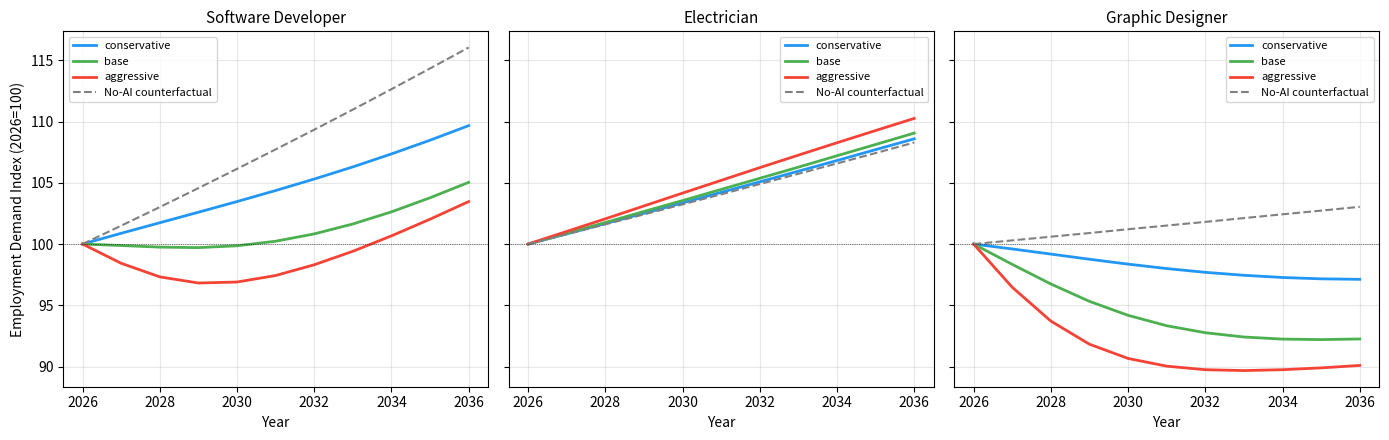
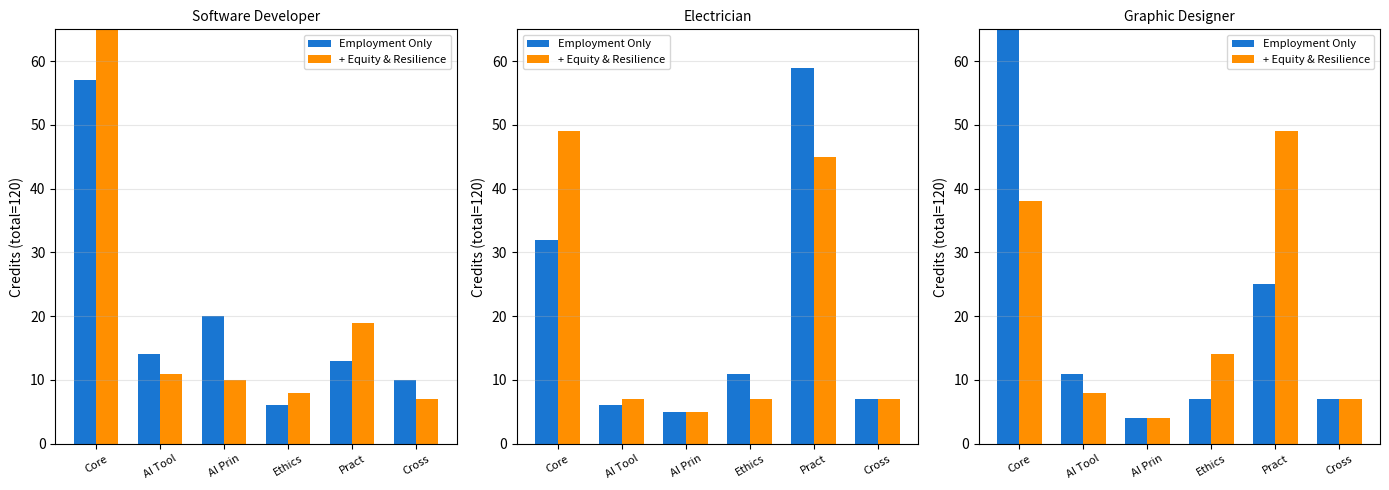
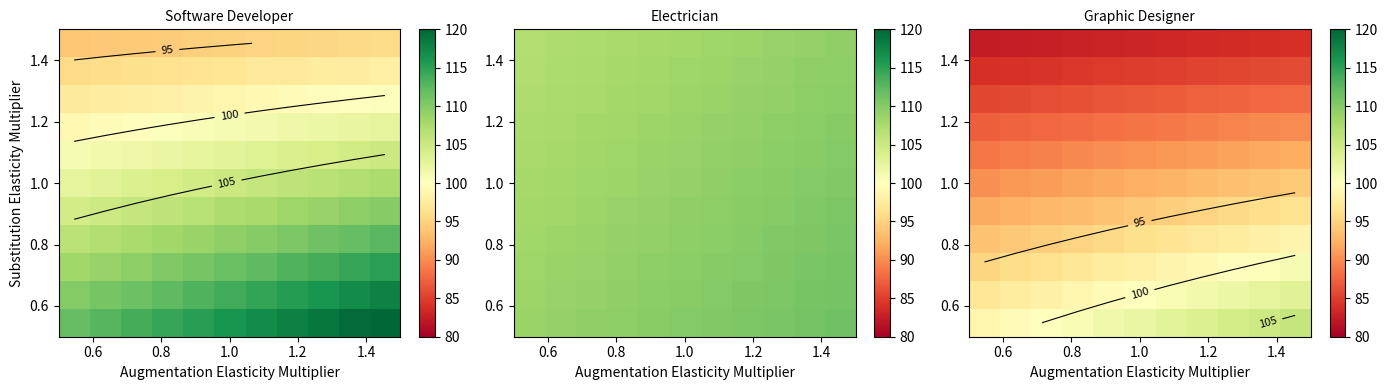

Generate these figures, in order, with matplotlib:
import json, os, itertools
import numpy as np
import matplotlib
matplotlib.use("Agg")
import matplotlib.pyplot as plt

np.random.seed(42)

# === Scenario parameters (to be calibrated with real data) ===
CAREERS = ["Software Developer", "Electrician", "Graphic Designer"]
DIMS = ["Cognitive", "Social", "Physical", "Creative"]
TASK_VECTORS = np.array([[0.50,0.15,0.05,0.30],[0.15,0.20,0.60,0.05],[0.20,0.15,0.05,0.60]])
SCENARIOS = ["conservative", "base", "aggressive"]
YEARS = np.arange(2026, 2037)
T0 = 2026
TOTAL_CREDITS = 120
COURSE_NAMES = ["Core","AI_Tools","AI_Principles","Ethics_Humanities","Practicum","Cross_Domain"]

# Logistic params per scenario: L, r, t0 for each dim
LOGISTIC = {
    "conservative": {"L":[0.60,0.25,0.05,0.40],"r":[0.20,0.15,0.10,0.25],"t0":[2027,2029,2032,2027]},
    "base":         {"L":[0.75,0.40,0.10,0.60],"r":[0.35,0.25,0.15,0.40],"t0":[2026,2028,2030,2026]},
    "aggressive":   {"L":[0.90,0.55,0.20,0.80],"r":[0.50,0.35,0.25,0.55],"t0":[2025,2027,2028,2025]},
}
# Substitution elasticity sigma_ij (career x dim)
SIGMA = np.array([[0.60,0.20,0.05,0.40],[0.15,0.15,0.03,0.05],[0.35,0.20,0.05,0.70]])
# Augmentation elasticity eta_ij
ETA = np.array([[0.50,0.30,0.10,0.35],[0.20,0.25,0.40,0.10],[0.30,0.25,0.10,0.50]])
# Employment elasticity
LAMBDA_SUB, MU_AUG = 1.0, 0.8
# Base growth (no-AI counterfactual annual rate)
G_BASE = [0.015, 0.008, 0.003]

# Contribution matrices per career (6 courses x 4 dims)
CONTRIB = {
    0: np.array([[0.45,0.10,0.05,0.30],[0.35,0.05,0.00,0.15],[0.55,0.05,0.00,0.10],
                 [0.10,0.40,0.00,0.10],[0.15,0.15,0.10,0.15],[0.10,0.35,0.00,0.20]]),
    1: np.array([[0.20,0.10,0.55,0.05],[0.25,0.05,0.10,0.05],[0.30,0.05,0.05,0.05],
                 [0.10,0.35,0.05,0.10],[0.10,0.10,0.60,0.10],[0.15,0.30,0.10,0.15]]),
    2: np.array([[0.15,0.10,0.05,0.60],[0.25,0.05,0.00,0.30],[0.40,0.05,0.00,0.15],
                 [0.10,0.35,0.00,0.20],[0.10,0.20,0.05,0.45],[0.15,0.30,0.00,0.30]]),
}
# Min credit fractions per course
ALPHA_MIN = np.array([0.25, 0.05, 0.03, 0.05, 0.10, 0.05])

def logistic_capability(t, L, r, t0):
    return L / (1.0 + np.exp(-r * (t - t0)))

def compute_capabilities(scenario):
    p = LOGISTIC[scenario]
    C = np.zeros((len(YEARS), 4))
    for j in range(4):
        C[:, j] = logistic_capability(YEARS, p["L"][j], p["r"][j], p["t0"][j])
    return C

def compute_rates(C, career_idx):
    tau = TASK_VECTORS[career_idx]
    sigma = SIGMA[career_idx]
    eta = ETA[career_idx]
    R = np.array([np.sum(tau * sigma * C[t]) for t in range(len(YEARS))])
    A = np.array([np.sum(tau * eta * C[t] * (1 - sigma * C[t])) for t in range(len(YEARS))])
    R = np.clip(R, 0, 1)
    A = np.clip(A, 0, 1)
    return R, A

def compute_employment_index(R, A, g_base):
    idx = np.ones(len(YEARS)) * 100.0
    for t in range(1, len(YEARS)):
        dR = R[t] - R[t-1]
        dA = A[t] - A[t-1]
        growth = g_base - LAMBDA_SUB * dR + MU_AUG * dA
        idx[t] = idx[t-1] * (1 + growth)
    idx = np.maximum(idx, 1.0)
    return idx

def no_ai_counterfactual(g_base):
    idx = np.ones(len(YEARS)) * 100.0
    for t in range(1, len(YEARS)):
        idx[t] = idx[t-1] * (1 + g_base)
    return idx

# === Curriculum optimization via grid search ===
def grid_search_curriculum(career_idx, C_base, weights=(1.0, 0.0, 0.0)):
    w_emp, w_eq, w_res = weights
    tau = TASK_VECTORS[career_idx]
    S = CONTRIB[career_idx]
    R_base, A_base = compute_rates(C_base, career_idx)
    task_value = tau * (1 - R_base[-1] + A_base[-1])
    emp_scores = S @ task_value
    # Equity: practicum+cross benefit low-income more
    eq_weights = np.array([0.0, -0.1, -0.15, 0.1, 0.2, 0.15])
    # Resilience: min across scenarios
    res_scores = []
    for sc in SCENARIOS:
        Cs = compute_capabilities(sc)
        Rs, As = compute_rates(Cs, career_idx)
        tv = tau * (1 - Rs[-1] + As[-1])
        res_scores.append(S @ tv)
    res_min = np.minimum(np.minimum(res_scores[0], res_scores[1]), res_scores[2])

    best_score, best_alpha = -np.inf, None
    step = 0.05
    slots = 6
    budget = int(round(1.0 / step))
    # Efficient: random sample from feasible space
    n_samples = 8000
    for _ in range(n_samples):
        raw = np.random.dirichlet(np.ones(slots))
        alpha = np.maximum(raw, ALPHA_MIN)
        alpha /= alpha.sum()
        if np.any(alpha < ALPHA_MIN - 1e-9):
            continue
        score = w_emp * np.dot(alpha, emp_scores) + w_eq * np.dot(alpha, eq_weights) + w_res * np.dot(alpha, res_min)
        if score > best_score:
            best_score, best_alpha = score, alpha.copy()
    credits = np.round(best_alpha * TOTAL_CREDITS).astype(int)
    diff = TOTAL_CREDITS - credits.sum()
    credits[0] += diff
    return credits, best_alpha, best_score

# === Main computation ===
results = {"metadata":{"model":"TED-compact","base_year":T0,"index_base":100,
           "note":"Employment demand INDEX (2026=100), not headcount predictions"},
           "parameters":{"task_vectors":{c:TASK_VECTORS[i].tolist() for i,c in enumerate(CAREERS)},
                         "scenarios":SCENARIOS,"sigma":SIGMA.tolist(),"eta":ETA.tolist()}}

career_outlook = {}
capacity_decisions = {}
all_indices = {}

for i, career in enumerate(CAREERS):
    career_outlook[career] = {}
    capacity_decisions[career] = {}
    all_indices[career] = {}
    for sc in SCENARIOS:
        C = compute_capabilities(sc)
        R, A = compute_rates(C, i)
        idx = compute_employment_index(R, A, G_BASE[i])
        cf = no_ai_counterfactual(G_BASE[i])
        all_indices[career][sc] = idx
        yr10_idx = idx[-1]
        advice = "expand" if yr10_idx > 105 else ("shrink" if yr10_idx < 95 else "stable")
        career_outlook[career][sc] = {"index":{int(y):round(float(v),2) for y,v in zip(YEARS,idx)},
            "counterfactual":{int(y):round(float(v),2) for y,v in zip(YEARS,cf)},
            "substitution_rate":{int(y):round(float(R[t]),4) for t,y in enumerate(YEARS)},
            "augmentation_rate":{int(y):round(float(A[t]),4) for t,y in enumerate(YEARS)}}
        capacity_decisions[career][sc] = {"year10_index":round(float(yr10_idx),2),"recommendation":advice}

results["career_outlook"] = career_outlook
results["capacity_decisions"] = capacity_decisions

# Curriculum
curriculum_alloc = {}
C_base = compute_capabilities("base")
for i, career in enumerate(CAREERS):
    cr_emp, alpha_emp, sc_emp = grid_search_curriculum(i, C_base, (1.0, 0.0, 0.0))
    cr_full, alpha_full, sc_full = grid_search_curriculum(i, C_base, (0.5, 0.25, 0.25))
    curriculum_alloc[career] = {
        "employment_only":{COURSE_NAMES[k]:int(cr_emp[k]) for k in range(6)},
        "with_equity_resilience":{COURSE_NAMES[k]:int(cr_full[k]) for k in range(6)},
        "total_credits_check":[int(cr_emp.sum()), int(cr_full.sum())]}
results["curriculum_allocations"] = curriculum_alloc

# Scenario analysis summary
scenario_analysis = {}
for i, career in enumerate(CAREERS):
    scenario_analysis[career] = {sc: capacity_decisions[career][sc] for sc in SCENARIOS}
results["scenario_analysis"] = scenario_analysis

# Sensitivity: 2D scan sub_mult x aug_mult
sub_mults = np.linspace(0.5, 1.5, 11)
aug_mults = np.linspace(0.5, 1.5, 11)
sens_data = {}
for i, career in enumerate(CAREERS):
    heatmap = np.zeros((len(sub_mults), len(aug_mults)))
    for si, sm in enumerate(sub_mults):
        for ai, am in enumerate(aug_mults):
            C = compute_capabilities("base")
            tau = TASK_VECTORS[i]
            R = np.array([np.clip(np.sum(tau * SIGMA[i]*sm * C[t]), 0, 1) for t in range(len(YEARS))])
            A = np.array([np.clip(np.sum(tau * ETA[i]*am * C[t] * (1 - SIGMA[i]*sm*C[t])), 0, 1) for t in range(len(YEARS))])
            idx = compute_employment_index(R, A, G_BASE[i])
            heatmap[si, ai] = idx[-1]
    sens_data[career] = heatmap
results["sensitivity_analysis"] = {c:{"sub_mult_range":[0.5,1.5],"aug_mult_range":[0.5,1.5],
    "index_min":round(float(sens_data[c].min()),2),"index_max":round(float(sens_data[c].max()),2)} for c in CAREERS}

# Non-employment objectives
non_emp = {}
for i, career in enumerate(CAREERS):
    _, alpha_emp, _ = grid_search_curriculum(i, C_base, (1.0, 0.0, 0.0))
    _, alpha_full, _ = grid_search_curriculum(i, C_base, (0.5, 0.25, 0.25))
    eq_shift = alpha_full[4]+alpha_full[5] - (alpha_emp[4]+alpha_emp[5])
    non_emp[career] = {"equity_gain_practicum_cross":round(float(eq_shift),3),
        "resilience_note":"min-scenario index used in optimization"}
results["non_employment_objectives"] = non_emp

# Validation
checks = {"all_indices_positive":True,"all_rates_in_01":True,"all_credits_sum_120":True}
for career in CAREERS:
    for sc in SCENARIOS:
        vals = list(career_outlook[career][sc]["index"].values())
        if any(v < 0 for v in vals): checks["all_indices_positive"] = False
        rvals = list(career_outlook[career][sc]["substitution_rate"].values())
        avals = list(career_outlook[career][sc]["augmentation_rate"].values())
        if any(v<0 or v>1 for v in rvals+avals): checks["all_rates_in_01"] = False
    for key in ["employment_only","with_equity_resilience"]:
        s = sum(curriculum_alloc[career][key].values())
        if s != 120: checks["all_credits_sum_120"] = False
results["validation_checks"] = checks

results["limitations"] = [
    "Task vectors are scenario assumptions, not calibrated from O*NET/BLS data.",
    "Contribution matrices S_kj are expert-judgment placeholders requiring empirical validation.",
    "No cross-career interaction effects modeled.",
    "Equity proxy v_ks is assumption-driven; conclusions are illustrative, not data-supported.",
    "BLS projections may embed partial AI effects; g_base used here is a no-AI counterfactual estimate.",
    "Demand creation effect omitted to avoid level/increment mixing; only substitution and augmentation modeled."
]

# === Output ===
os.makedirs("results", exist_ok=True)
os.makedirs("figures", exist_ok=True)
with open("results/results.json", "w", encoding="utf-8") as f:
    json.dump(results, f, indent=2, ensure_ascii=False)

# Fig 1: Career scenarios
fig, axes = plt.subplots(1, 3, figsize=(14, 4.5), sharey=True)
colors = {"conservative":"#2196F3","base":"#4CAF50","aggressive":"#F44336"}
for i, career in enumerate(CAREERS):
    ax = axes[i]
    for sc in SCENARIOS:
        idx = list(career_outlook[career][sc]["index"].values())
        ax.plot(YEARS, idx, color=colors[sc], label=sc, linewidth=2)
    cf = list(career_outlook[career]["base"]["counterfactual"].values())
    ax.plot(YEARS, cf, '--', color='gray', label='No-AI counterfactual')
    ax.axhline(100, color='k', linewidth=0.5, linestyle=':')
    ax.set_title(career, fontsize=11)
    ax.set_xlabel("Year")
    if i == 0: ax.set_ylabel("Employment Demand Index (2026=100)")
    ax.legend(fontsize=8)
    ax.grid(alpha=0.3)
plt.tight_layout()
plt.savefig("figures/career_scenarios.png", dpi=300, bbox_inches='tight')
plt.close()

# Fig 2: Curriculum allocations
fig, axes = plt.subplots(1, 3, figsize=(14, 5))
x = np.arange(6)
width = 0.35
for i, career in enumerate(CAREERS):
    ax = axes[i]
    emp_vals = [curriculum_alloc[career]["employment_only"][c] for c in COURSE_NAMES]
    full_vals = [curriculum_alloc[career]["with_equity_resilience"][c] for c in COURSE_NAMES]
    ax.bar(x - width/2, emp_vals, width, label='Employment Only', color='#1976D2')
    ax.bar(x + width/2, full_vals, width, label='+ Equity & Resilience', color='#FF8F00')
    ax.set_xticks(x)
    ax.set_xticklabels(["Core","AI Tool","AI Prin","Ethics","Pract","Cross"], fontsize=8, rotation=30)
    ax.set_title(career, fontsize=10)
    ax.set_ylabel("Credits (total=120)")
    ax.legend(fontsize=8)
    ax.set_ylim(0, 65)
    ax.grid(axis='y', alpha=0.3)
plt.tight_layout()
plt.savefig("figures/curriculum_allocations.png", dpi=300, bbox_inches='tight')
plt.close()

# Fig 3: Sensitivity heatmap
fig, axes = plt.subplots(1, 3, figsize=(14, 4))
for i, career in enumerate(CAREERS):
    ax = axes[i]
    im = ax.imshow(sens_data[career], origin='lower', aspect='auto',
                   extent=[0.5,1.5,0.5,1.5], cmap='RdYlGn', vmin=80, vmax=120)
    ax.set_xlabel("Augmentation Elasticity Multiplier")
    if i == 0: ax.set_ylabel("Substitution Elasticity Multiplier")
    ax.set_title(career, fontsize=10)
    cs = ax.contour(sens_data[career], levels=[95,100,105], origin='lower',
                    extent=[0.5,1.5,0.5,1.5], colors='k', linewidths=0.8)
    ax.clabel(cs, inline=True, fontsize=8)
    plt.colorbar(im, ax=ax, fraction=0.046)
plt.tight_layout()
plt.savefig("figures/sensitivity_heatmap.png", dpi=300, bbox_inches='tight')
plt.close()

print("Done. Outputs: results/results.json, figures/career_scenarios.png, "
      "figures/curriculum_allocations.png, figures/sensitivity_heatmap.png")
